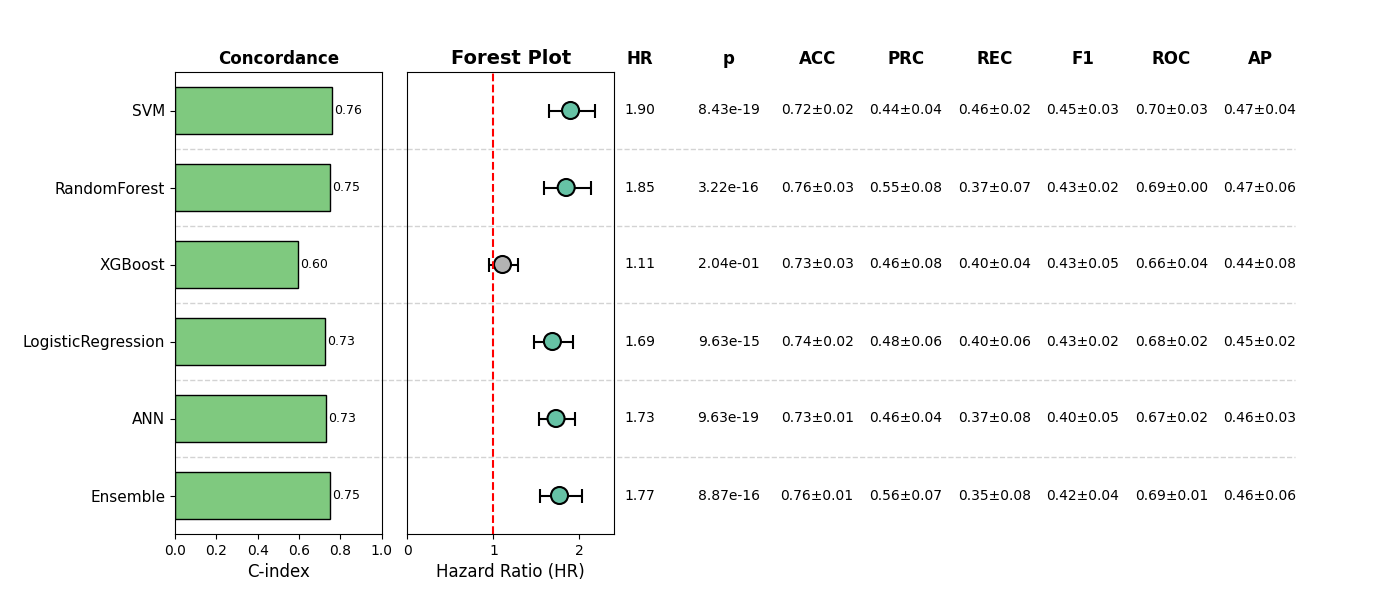

The file beside this chart, header and first rows:
, Model, HR, CI_lower, CI_upper, p, cindex, accuracy_mean, accuracy_std, precision_mean, precision_std, recall_mean, recall_std, f1_mean, f1_std, roc_auc_mean, roc_auc_std, pr_auc_mean, pr_auc_std, Sig
0, SVM, 1.897, 1.646, 2.185, 8.434542293231156e-19, 0.7592, 0.7198, 0.02307, 0.4429, 0.03779, 0.4618, 0.02321, 0.452, 0.03081, 0.6972, 0.02576, 0.4654, 0.03527, True
1, RandomForest, 1.846, 1.593, 2.138, 3.2174902764961455e-16, 0.7488, 0.7601, 0.02559, 0.5547, 0.08092, 0.3696, 0.06759, 0.4322, 0.01599, 0.6872, 0.003166, 0.4663, 0.05952, True
2, XGBoost, 1.105, 0.9473, 1.289, 0.2036, 0.5952, 0.7313, 0.03416, 0.4622, 0.07524, 0.3998, 0.03641, 0.428, 0.05307, 0.6601, 0.03647, 0.4383, 0.07888, False
3, LogisticRegression, 1.686, 1.477, 1.924, 9.628618905365938e-15, 0.7269, 0.7389, 0.01957, 0.4846, 0.05539, 0.4006, 0.06132, 0.4315, 0.02486, 0.6757, 0.02397, 0.4496, 0.02408, True
4, ANN, 1.728, 1.53, 1.95, 9.626358503953517e-19, 0.7315, 0.7313, 0.01422, 0.4585, 0.03694, 0.37, 0.07856, 0.4028, 0.04664, 0.6706, 0.02452, 0.4589, 0.02657, True
5, Ensemble, 1.768, 1.539, 2.031, 8.871410720375666e-16, 0.7493, 0.762, 0.01487, 0.5579, 0.07038, 0.3547, 0.07929, 0.421, 0.043, 0.6852, 0.0105, 0.464, 0.05902, True
